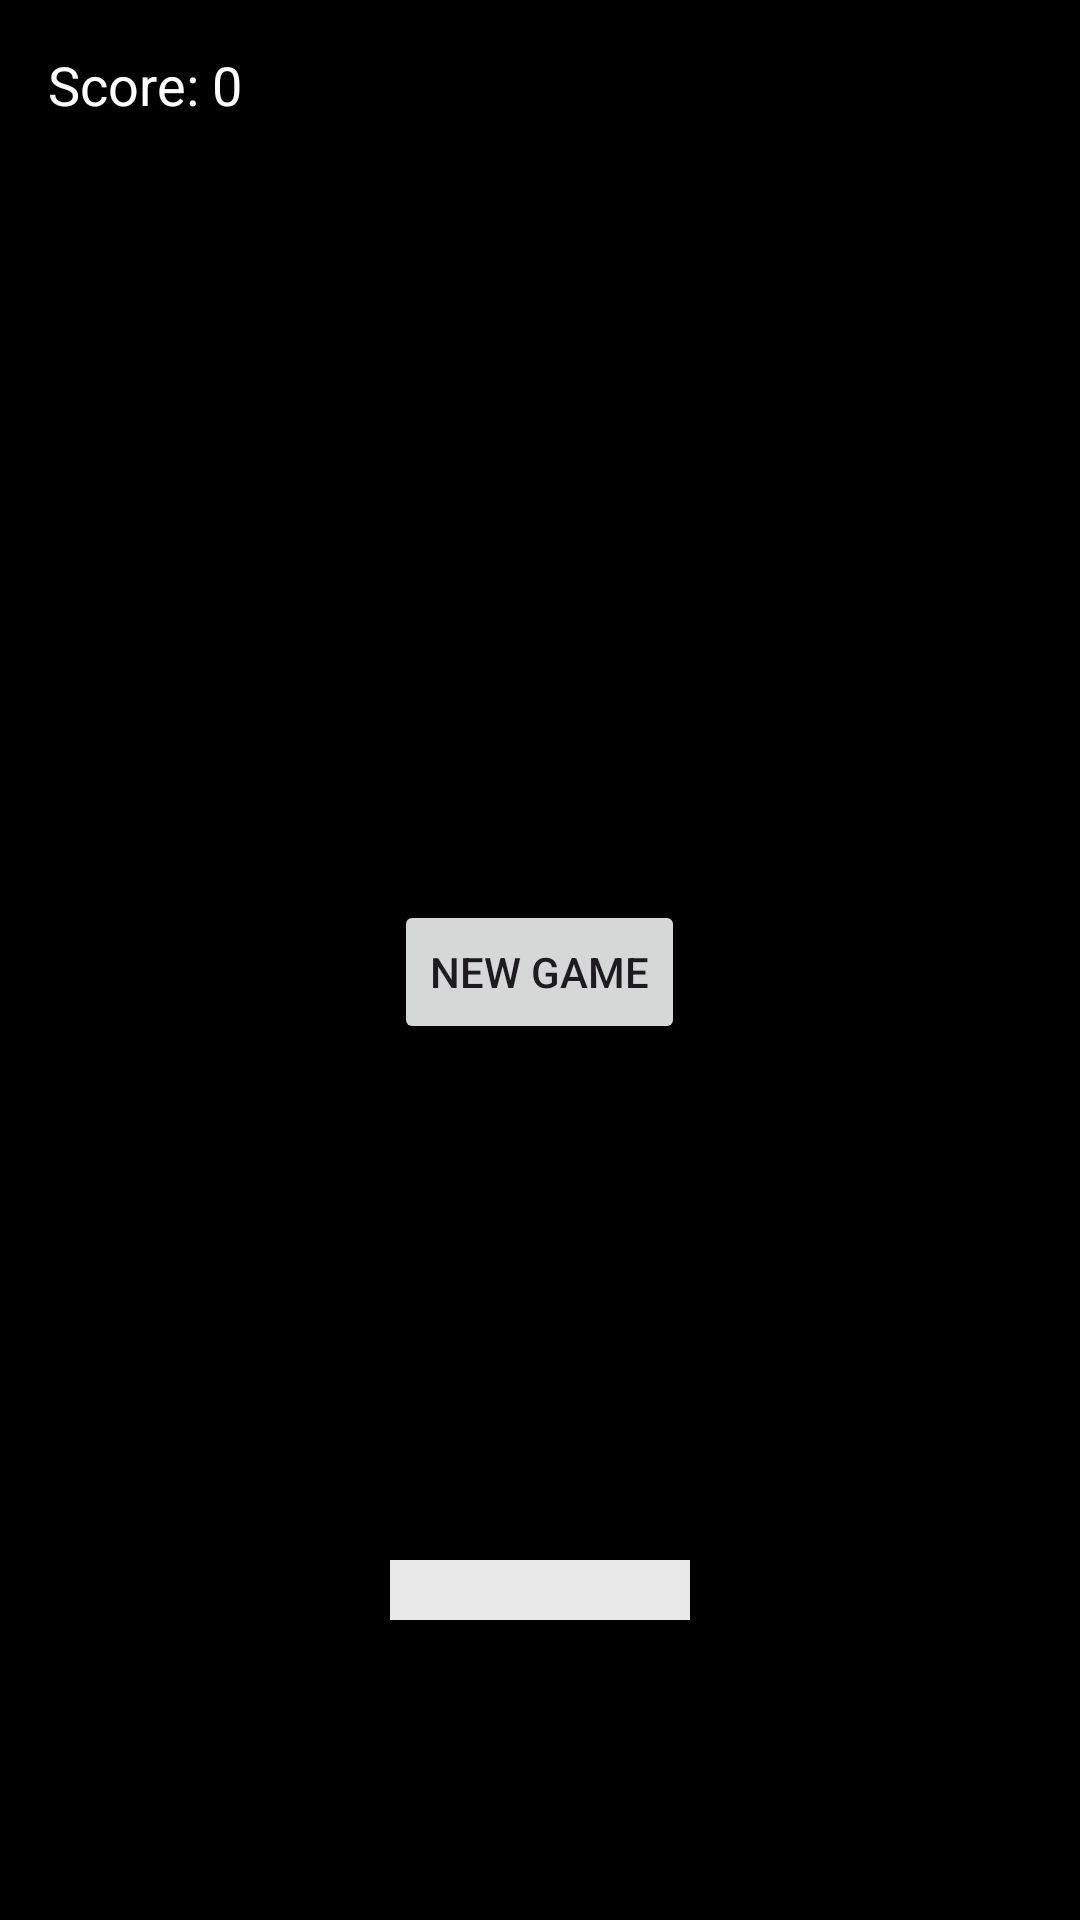

Layout XML and referenced resources for this Android screen:
<!-- AndroidManifest.xml: application theme Theme.Proyect_Games -->
<!-- res/layout/activity_brickbreacker.xml -->
<?xml version="1.0" encoding="utf-8"?>
<RelativeLayout xmlns:android="http://schemas.android.com/apk/res/android"
    xmlns:tools="http://schemas.android.com/tools"
    xmlns:app="http://schemas.android.com/apk/res-auto"
    android:id="@+id/container"
    android:layout_width="match_parent"
    android:layout_height="match_parent"
    android:background="@android:color/black"
    tools:context=".brickbreaker.BrickBreacker_Activity">

    <TextView
        android:id="@+id/scoreText"
        android:layout_width="wrap_content"
        android:layout_height="wrap_content"
        android:text="Score: 0"
        android:textColor="@android:color/white"
        android:textSize="18sp"
        android:layout_margin="16dp"
        android:layout_alignParentTop="true"
        android:layout_alignParentStart="true"/>

    <ImageView
        android:id="@+id/ivBackToCatalog"
        android:layout_width="48dp"
        android:layout_height="48dp"
        android:src="@drawable/ic_close_white"
        android:contentDescription="Volver al Catálogo"
        android:padding="12dp"
        android:background="?attr/selectableItemBackgroundBorderless"
        android:clickable="true"
        android:focusable="true"
        app:tint="@android:color/white"

        android:layout_alignParentTop="true"
        android:layout_alignParentEnd="true"
        android:layout_marginTop="8dp"
        android:layout_marginEnd="8dp"/>


    <RelativeLayout
        android:background="@android:color/black"
        android:layout_marginBottom="100dp"
        android:layout_marginTop="100dp"
        android:layout_width="match_parent"
        android:layout_height="match_parent">

        <View
            android:id="@+id/paddle"
            android:layout_width="100dp"
            android:layout_height="20dp"
            android:background="#E8E8E8"
            android:layout_alignParentBottom="true"
            android:layout_centerHorizontal="true"/>

        <View
            android:id="@+id/ball"
            android:layout_width="20dp"
            android:layout_height="20dp"
            android:background="@drawable/circle_background"
            android:layout_above="@id/paddle"
            android:layout_centerHorizontal="true"/>

        <LinearLayout
            android:id="@+id/brickContainer"
            android:layout_width="match_parent"
            android:layout_height="match_parent"
            android:layout_above="@id/ball"
            android:layout_marginBottom="-26dp"
            android:orientation="vertical" />

        <Button
            android:id="@+id/newgame"
            android:layout_width="wrap_content"
            android:layout_height="wrap_content"
            android:layout_marginTop="200dp"
            android:layout_centerHorizontal="true"
            android:text="New Game">

        </Button>

    </RelativeLayout>

</RelativeLayout>
<!-- resources referenced by this layout -->
<resources>
  <style name="Theme.Proyect_Games" parent="Base.Theme.Proyect_Games" />
  <style name="Base.Theme.Proyect_Games" parent="Theme.Material3.DayNight.NoActionBar">
          
          
      </style>
</resources>
